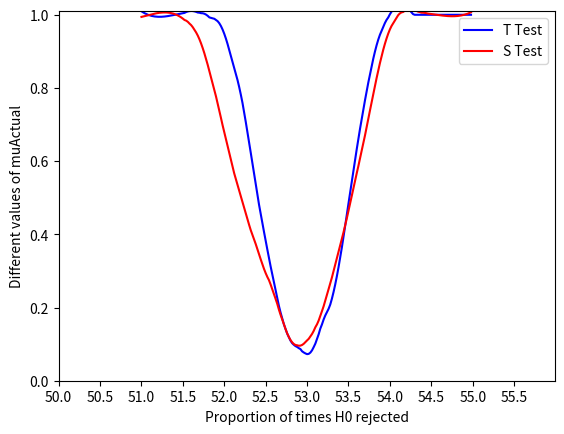

Reproduce this figure in Python.
#!/usr/bin/env python
# coding: utf-8

# In[1]:


import matplotlib.pyplot as plt
import scipy.stats as st
import numpy as np
from scipy.signal import savgol_filter


# In[2]:


muRange=np.arange(51,55,0.02)
n = 20
N = 10^4
mu0 = 53.0
sigma = 1.2
powerT, powerU = [], []


# In[3]:


for muActual in muRange:
    rejectT,rejectU = 0,0
    dist = np.random.normal(muActual,sigma,1000)
    np.random.seed(1)
    for it in range(N):
        data = np.random.choice(dist,n)
        xBar, stdDev = np.mean(data), np.std(data)
        tStatT = (xBar - mu0)/(stdDev/np.sqrt(n))
        pValT = st.t.sf(np.abs(tStatT), n-1)*2
        
        xPositive = sum( i > mu0 for i in data )
        uStat = max(xPositive, n-xPositive)
        pValSign = st.binom.pmf(uStat,n,0.5)*2
        if pValT < 0.05:
            rejectT  = rejectT + 1 
        if pValSign <0.05:
            rejectU  = rejectU + 1 
    powerT.append(rejectT/N)
    powerU.append(rejectU/N)


# In[4]:


smoothT = savgol_filter(powerT,53,3)  
smoothU = savgol_filter(powerU,53,3)
plt.plot(muRange,smoothT,color = 'blue',ls = "-")
plt.plot(muRange,smoothU,color = 'red',ls = "-")
plt.xlim(50.99,55.99)
plt.ylim(0,1.01)
plt.xticks(np.arange(50,56,0.5))
plt.xlabel('Proportion of times H0 rejected')
plt.ylabel('Different values of muActual')
plt.legend(["T Test","S Test"],loc='best', frameon=True)
plt.show()


# In[ ]:





# In[ ]:




